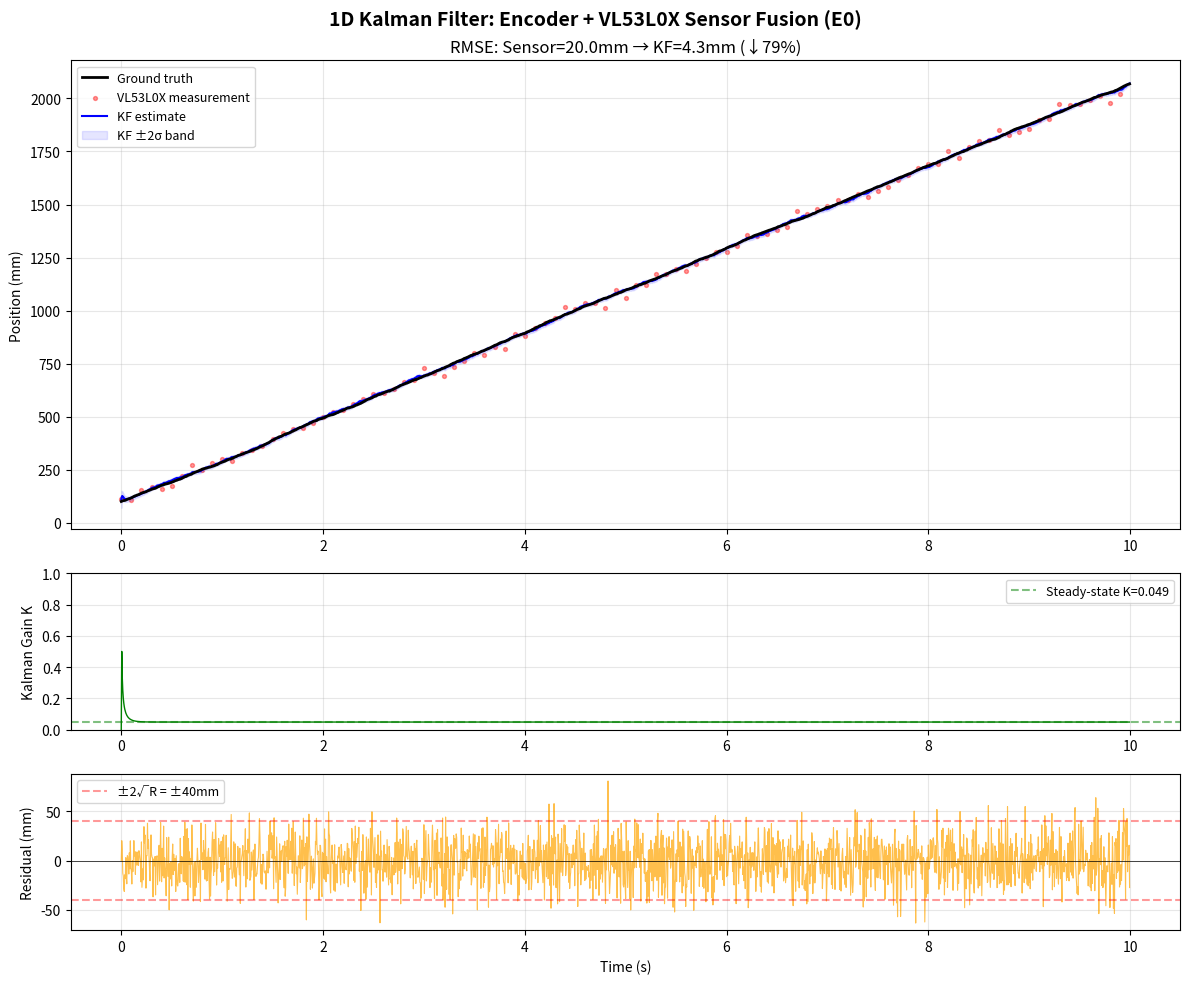

Python code for this plot:
"""
1D Kalman Filter Simulation — Unified Script
==============================================
역할:
  1. 1D 선형 KF Prediction/Update 루프 구현
  2. 합성 데이터(직선 이동 + 가우시안 노이즈)로 동작 검증
  3. 추정값 vs 실제값 vs 관측값 그래프 생성 (논문 Figure 초안)
  4. 표 2 포맷(16컬럼) CSV 생성

완료 기준: KF 추정값이 노이즈 관측값보다 실제 위치에 더 가까운 그래프 생성

Author: Yubin
Date: 2026-03-30
Scenario: E0 (Python Simulation)
"""

import numpy as np
import matplotlib.pyplot as plt
import csv

# ============================================================
# 1. PARAMETERS
# ============================================================
dt = 0.005              # 5ms sampling period (200Hz, MCU 제어 루프 주기)
N = 2000                # timesteps → 10초 (2000 × 5ms)
v_true = 200.0          # 로봇 이동 속도 (mm/s), 실제 스펙에 맞춰 튜닝 필요

# KF model parameters
A = 1.0                 # 상태 전이: x(k) = 1·x(k-1) + B·u  (위치 유지)
B = dt                  # 입력 게인: 위치 += 속도 × dt
H = 1.0                 # 관측 모델: 센서가 위치를 직접 측정 (변환 없음)

# KF noise parameters
Q = 1.0                 # 프로세스 노이즈 분산 (엔코더 불확실성, 튜닝 필요)
R = 400.0               # 측정 노이즈 분산 (VL53L0X σ≈20mm → 20²=400)

# 합성 데이터 생성용 노이즈
sigma_process = 0.5     # 매 스텝 위치 흔들림 (mm)
sigma_measurement = 20.0  # VL53L0X 측정 노이즈 std (mm)

# 잔차 윈도우 크기
W = 20                  # 20스텝 × 5ms = 100ms (시뮬레이션 검증 결과 채택)

np.random.seed(42)      # 재현성 보장

# ============================================================
# 2. SYNTHETIC DATA GENERATION (합성 데이터)
# ============================================================
# Ground truth: 100mm에서 출발, 200mm/s로 직선 이동
x_true = np.zeros(N)
x_true[0] = 100.0

# 엔코더 속도 (true + noise)
u_encoder = np.zeros(N)

# VL53L0X 센서 측정값
z_tof = np.zeros(N)
z_tof[0] = x_true[0] + np.random.randn() * sigma_measurement

for k in range(1, N):
    # 실제 위치: 이전 + 속도×시간 + 프로세스 노이즈
    x_true[k] = x_true[k-1] + v_true * dt + np.random.randn() * sigma_process

    # 엔코더가 읽는 속도 (약간의 노이즈 포함)
    u_encoder[k] = v_true + np.random.randn() * (sigma_process / dt)

    # VL53L0X 측정: 실제 위치 + 센서 노이즈
    z_tof[k] = x_true[k] + np.random.randn() * sigma_measurement

# 엔코더 누적 거리
encoder_distance = np.zeros(N)
encoder_distance[0] = x_true[0]
for k in range(1, N):
    encoder_distance[k] = encoder_distance[k-1] + u_encoder[k] * dt

# ============================================================
# 3. KALMAN FILTER (Predict → Update 루프)
# ============================================================
x_est = np.zeros(N)       # 후험 추정값 (최종 출력)
x_pred_arr = np.zeros(N)  # 사전 추정값 (예측)
P_est = np.zeros(N)       # 후험 오차 공분산
P_pred_arr = np.zeros(N)  # 사전 오차 공분산
K_gain = np.zeros(N)      # 칼만 게인
residual = np.zeros(N)    # 잔차 (z - x_pred)
innov_cov = np.zeros(N)   # innovation covariance S = P_pred + R (NIS 계산용)

# 초기 조건
x_est[0] = z_tof[0]       # 첫 번째 측정값으로 초기화
P_est[0] = R              # 초기 불확실성 = 측정 불확실성

for k in range(1, N):
    # ---- PREDICT ----
    x_pred = A * x_est[k-1] + B * u_encoder[k]
    P_pred = A * P_est[k-1] * A + Q

    x_pred_arr[k] = x_pred
    P_pred_arr[k] = P_pred

    # ---- UPDATE ----
    innov_cov[k] = P_pred + R                       # innovation covariance S
    K_gain[k] = P_pred / (P_pred + R)           # 칼만 게인
    residual[k] = z_tof[k] - x_pred             # 잔차
    x_est[k] = x_pred + K_gain[k] * residual[k] # 후험 추정
    P_est[k] = (1 - K_gain[k]) * P_pred         # 후험 공분산

# ============================================================
# 4. DERIVED FIELDS (표 2 계산 필드)
# ============================================================
# tof_residual_var / tof_residual_mean: 슬라이딩 윈도우 W
tof_residual_var = np.full(N, np.nan)
tof_residual_mean = np.full(N, np.nan)
for k in range(W, N):
    window = residual[k - W + 1 : k + 1]
    tof_residual_var[k] = np.var(window)
    tof_residual_mean[k] = np.mean(window)

# tof_meas_rate: z(k) - z(k-1)
tof_meas_rate = np.full(N, np.nan)
for k in range(1, N):
    tof_meas_rate[k] = z_tof[k] - z_tof[k - 1]

# R_label: Covariance Matching pseudo label (잔차 분산 기반, 실데이터로 교체 예정)
R_label = np.full(N, np.nan)
for k in range(W, N):
    window = residual[k - W + 1 : k + 1]
    R_label[k] = np.var(window)

# ============================================================
# 5. PERFORMANCE METRICS (성능 지표)
# ============================================================
rmse_sensor = np.sqrt(np.mean((z_tof - x_true) ** 2))
rmse_kf = np.sqrt(np.mean((x_est - x_true) ** 2))
mae_sensor = np.mean(np.abs(z_tof - x_true))
mae_kf = np.mean(np.abs(x_est - x_true))

print("=" * 55)
print("  1D Kalman Filter Simulation Results (E0)")
print("=" * 55)
print(f"  Total time:     {N * dt:.1f}s ({N} steps @ {1/dt:.0f}Hz)")
print(f"  True velocity:  {v_true} mm/s")
print(f"  Parameters:     Q={Q}, R={R}, W={W}")
print("-" * 55)
print(f"  Sensor RMSE:    {rmse_sensor:.2f} mm")
print(f"  KF RMSE:        {rmse_kf:.2f} mm")
print(f"  RMSE improvement: {(1 - rmse_kf / rmse_sensor) * 100:.1f}%")
print("-" * 55)
print(f"  Sensor MAE:     {mae_sensor:.2f} mm")
print(f"  KF MAE:         {mae_kf:.2f} mm")
print(f"  MAE improvement:  {(1 - mae_kf / mae_sensor) * 100:.1f}%")
print("-" * 55)
print(f"  Steady-state K: {K_gain[-1]:.4f}")
print(f"  Steady-state P: {P_est[-1]:.4f}")
print("=" * 55)

# ============================================================
# 6. VISUALIZATION (논문 Figure 초안)
# ============================================================
time = np.arange(N) * dt

fig, axes = plt.subplots(3, 1, figsize=(12, 10),
                         gridspec_kw={'height_ratios': [3, 1, 1]})
fig.suptitle('1D Kalman Filter: Encoder + VL53L0X Sensor Fusion (E0)',
             fontsize=14, fontweight='bold')

# --- Plot 1: 추정값 vs 실제값 vs 관측값 ---
ax1 = axes[0]
ax1.plot(time, x_true, 'k-', linewidth=2, label='Ground truth', zorder=3)
ax1.scatter(time[::20], z_tof[::20], c='red', s=8, alpha=0.4,
            label='VL53L0X measurement', zorder=1)
ax1.plot(time, x_est, 'b-', linewidth=1.5, label='KF estimate', zorder=2)

# 신뢰 구간 (±2σ)
upper = x_est + 2 * np.sqrt(P_est)
lower = x_est - 2 * np.sqrt(P_est)
ax1.fill_between(time, lower, upper, color='blue', alpha=0.1, label='KF ±2σ band')

ax1.set_ylabel('Position (mm)')
ax1.set_title(
    f'RMSE: Sensor={rmse_sensor:.1f}mm → KF={rmse_kf:.1f}mm '
    f'(↓{(1 - rmse_kf / rmse_sensor) * 100:.0f}%)')
ax1.legend(loc='upper left', fontsize=9)
ax1.grid(True, alpha=0.3)

# --- Plot 2: 칼만 게인 수렴 ---
ax2 = axes[1]
ax2.plot(time, K_gain, 'g-', linewidth=1)
ax2.set_ylabel('Kalman Gain K')
ax2.set_ylim(0, 1)
ax2.axhline(y=K_gain[-1], color='g', linestyle='--', alpha=0.5,
            label=f'Steady-state K={K_gain[-1]:.3f}')
ax2.legend(fontsize=9)
ax2.grid(True, alpha=0.3)

# --- Plot 3: 잔차 ---
ax3 = axes[2]
ax3.plot(time, residual, 'orange', linewidth=0.8, alpha=0.7)
ax3.axhline(y=0, color='k', linewidth=0.5)
ax3.axhline(y=2 * np.sqrt(R), color='r', linestyle='--', alpha=0.4,
            label=f'±2√R = ±{2 * np.sqrt(R):.0f}mm')
ax3.axhline(y=-2 * np.sqrt(R), color='r', linestyle='--', alpha=0.4)
ax3.set_ylabel('Residual (mm)')
ax3.set_xlabel('Time (s)')
ax3.legend(fontsize=9)
ax3.grid(True, alpha=0.3)

plt.tight_layout()
plt.savefig('kf_simulation_result.png', dpi=150, bbox_inches='tight')
plt.savefig('kf_simulation_result.pdf', bbox_inches='tight')
print("\n[Saved] kf_simulation_result.png / .pdf")

# ============================================================
# 7. CSV EXPORT (표 2 포맷, 16컬럼)
# ============================================================
csv_filename = 'kf_simulation_data.csv'
with open(csv_filename, 'w', newline='') as f:
    writer = csv.writer(f)
    writer.writerow([
        'timestamp_ms',        # 1
        'tof_distance_mm',     # 2
        'tof_signal_rate',     # 3  (빈 값 — 하드웨어 전용)
        'tof_range_status',    # 4  (빈 값 — 하드웨어 전용)
        'us_distance_mm',      # 5  (빈 값 — HC-SR04 없음)
        'encoder_distance_mm', # 6
        'encoder_speed_mms',   # 7
        'kf_estimate_mm',      # 8
        'tof_residual',        # 9
        'tof_residual_var',    # 10
        'tof_residual_mean',   # 11
        'sensor_disagree',     # 12 (빈 값 — us_distance 없음)
        'tof_meas_rate',       # 13
        'gt_distance_mm',      # 14
        'R_label',             # 15
        'kalman_gain',         # 16 (추가: KF update에서 계산되는 K)
        'innovation_cov',      # 17 (추가: S = P_pred + R, NIS 계산용)
        'scenario_id',         # 18
    ])
    for k in range(N):
        writer.writerow([
            k * 5,                                                                      # 1
            round(z_tof[k], 2),                                                         # 2
            '',                                                                         # 3
            '',                                                                         # 4
            '',                                                                         # 5
            round(encoder_distance[k], 4),                                              # 6
            round(u_encoder[k], 4),                                                     # 7
            round(x_est[k], 4),                                                         # 8
            round(residual[k], 4),                                                      # 9
            round(tof_residual_var[k], 4) if not np.isnan(tof_residual_var[k]) else '',  # 10
            round(tof_residual_mean[k], 4) if not np.isnan(tof_residual_mean[k]) else '',# 11
            '',                                                                         # 12
            round(tof_meas_rate[k], 4) if not np.isnan(tof_meas_rate[k]) else '',       # 13
            round(x_true[k], 4),                                                        # 14
            round(R_label[k], 4) if not np.isnan(R_label[k]) else '',                   # 15
            round(K_gain[k], 6),                                                        # 16
            round(innov_cov[k], 4),                                                     # 17
            'E0',                                                                       # 18
        ])

print(f"[Saved] {csv_filename} (18 columns, {N} rows, scenario=E0)")
print(f"\nAll outputs: kf_simulation_result.png, .pdf, {csv_filename}")
